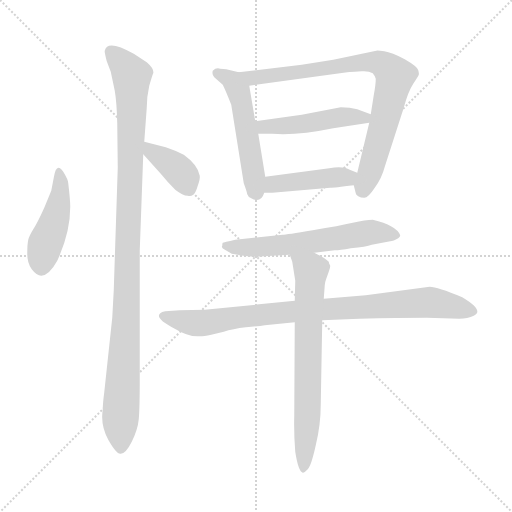
t = 0.00 s
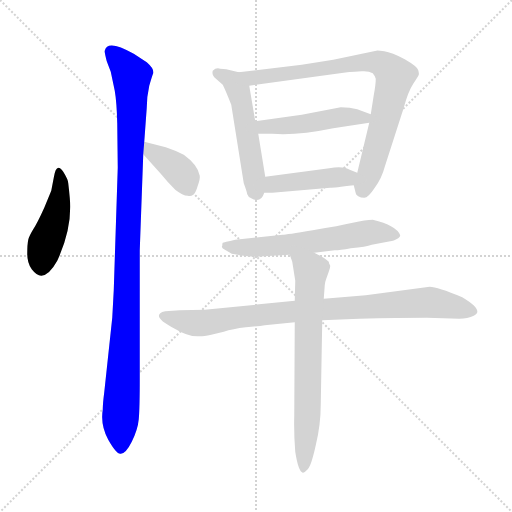
t = 1.59 s
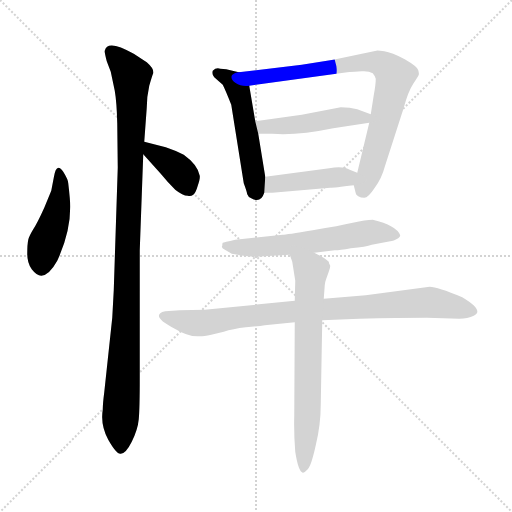
t = 3.18 s
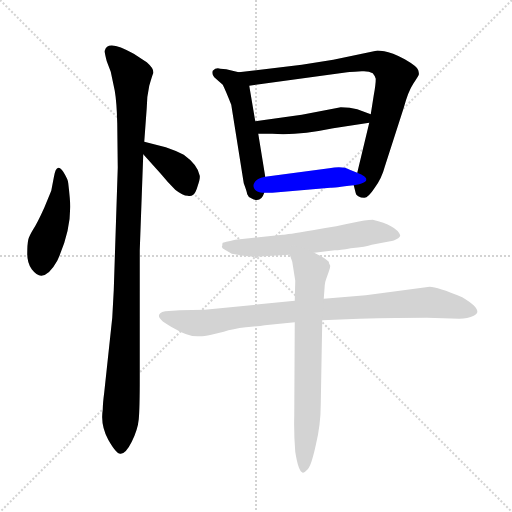
t = 4.76 s
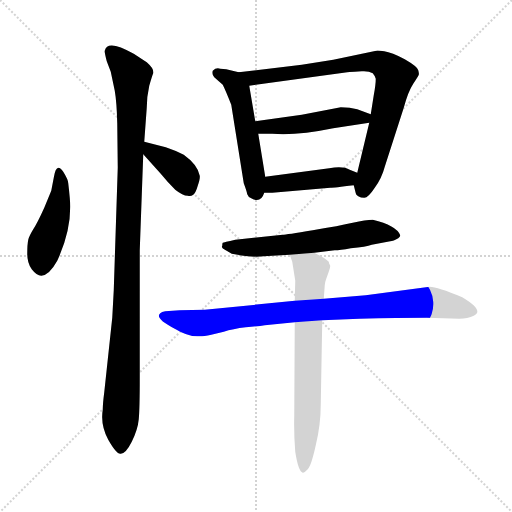
t = 6.35 s
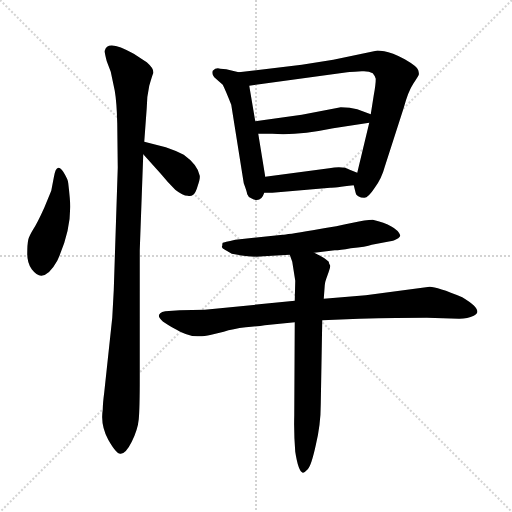
t = 7.94 s

The animated SVG that drew these frames (rendered in a browser with its animation timeline set to each time). Animation: 10 CSS @keyframes rules; one cycle of 7.94 s.

<svg version="1.1" viewBox="0 0 1024 1024" xmlns="http://www.w3.org/2000/svg">
  <g stroke="lightgray" stroke-dasharray="1,1" stroke-width="1" transform="scale(4, 4)">
    <line x1="0" y1="0" x2="256" y2="256"></line>
    <line x1="256" y1="0" x2="0" y2="256"></line>
    <line x1="128" y1="0" x2="128" y2="256"></line>
    <line x1="0" y1="128" x2="256" y2="128"></line>
  </g>
<g transform="scale(1, -1) translate(0, -848)">
   <style type="text/css">
    @keyframes keyframes0 {
      from {
       stroke: blue;
       stroke-dashoffset: 451;
       stroke-width: 128;
       }
       59% {
       animation-timing-function: step-end;
       stroke: blue;
       stroke-dashoffset: 0;
       stroke-width: 128;
       }
       to {
       stroke: black;
       stroke-width: 1024;
       }
       }
       #make-me-a-hanzi-animation-0 {
         animation: keyframes0 0.617025s both;
         animation-delay: 0.000000s;
         animation-timing-function: linear;
       }
    @keyframes keyframes1 {
      from {
       stroke: blue;
       stroke-dashoffset: 1066;
       stroke-width: 128;
       }
       78% {
       animation-timing-function: step-end;
       stroke: blue;
       stroke-dashoffset: 0;
       stroke-width: 128;
       }
       to {
       stroke: black;
       stroke-width: 1024;
       }
       }
       #make-me-a-hanzi-animation-1 {
         animation: keyframes1 1.117513s both;
         animation-delay: 0.617025s;
         animation-timing-function: linear;
       }
    @keyframes keyframes2 {
      from {
       stroke: blue;
       stroke-dashoffset: 381;
       stroke-width: 128;
       }
       55% {
       animation-timing-function: step-end;
       stroke: blue;
       stroke-dashoffset: 0;
       stroke-width: 128;
       }
       to {
       stroke: black;
       stroke-width: 1024;
       }
       }
       #make-me-a-hanzi-animation-2 {
         animation: keyframes2 0.560059s both;
         animation-delay: 1.734538s;
         animation-timing-function: linear;
       }
    @keyframes keyframes3 {
      from {
       stroke: blue;
       stroke-dashoffset: 519;
       stroke-width: 128;
       }
       63% {
       animation-timing-function: step-end;
       stroke: blue;
       stroke-dashoffset: 0;
       stroke-width: 128;
       }
       to {
       stroke: black;
       stroke-width: 1024;
       }
       }
       #make-me-a-hanzi-animation-3 {
         animation: keyframes3 0.672363s both;
         animation-delay: 2.294596s;
         animation-timing-function: linear;
       }
    @keyframes keyframes4 {
      from {
       stroke: blue;
       stroke-dashoffset: 812;
       stroke-width: 128;
       }
       73% {
       animation-timing-function: step-end;
       stroke: blue;
       stroke-dashoffset: 0;
       stroke-width: 128;
       }
       to {
       stroke: black;
       stroke-width: 1024;
       }
       }
       #make-me-a-hanzi-animation-4 {
         animation: keyframes4 0.910807s both;
         animation-delay: 2.966960s;
         animation-timing-function: linear;
       }
    @keyframes keyframes5 {
      from {
       stroke: blue;
       stroke-dashoffset: 473;
       stroke-width: 128;
       }
       61% {
       animation-timing-function: step-end;
       stroke: blue;
       stroke-dashoffset: 0;
       stroke-width: 128;
       }
       to {
       stroke: black;
       stroke-width: 1024;
       }
       }
       #make-me-a-hanzi-animation-5 {
         animation: keyframes5 0.634928s both;
         animation-delay: 3.877767s;
         animation-timing-function: linear;
       }
    @keyframes keyframes6 {
      from {
       stroke: blue;
       stroke-dashoffset: 438;
       stroke-width: 128;
       }
       59% {
       animation-timing-function: step-end;
       stroke: blue;
       stroke-dashoffset: 0;
       stroke-width: 128;
       }
       to {
       stroke: black;
       stroke-width: 1024;
       }
       }
       #make-me-a-hanzi-animation-6 {
         animation: keyframes6 0.606445s both;
         animation-delay: 4.512695s;
         animation-timing-function: linear;
       }
    @keyframes keyframes7 {
      from {
       stroke: blue;
       stroke-dashoffset: 601;
       stroke-width: 128;
       }
       66% {
       animation-timing-function: step-end;
       stroke: blue;
       stroke-dashoffset: 0;
       stroke-width: 128;
       }
       to {
       stroke: black;
       stroke-width: 1024;
       }
       }
       #make-me-a-hanzi-animation-7 {
         animation: keyframes7 0.739095s both;
         animation-delay: 5.119141s;
         animation-timing-function: linear;
       }
    @keyframes keyframes8 {
      from {
       stroke: blue;
       stroke-dashoffset: 876;
       stroke-width: 128;
       }
       74% {
       animation-timing-function: step-end;
       stroke: blue;
       stroke-dashoffset: 0;
       stroke-width: 128;
       }
       to {
       stroke: black;
       stroke-width: 1024;
       }
       }
       #make-me-a-hanzi-animation-8 {
         animation: keyframes8 0.962891s both;
         animation-delay: 5.858236s;
         animation-timing-function: linear;
       }
    @keyframes keyframes9 {
      from {
       stroke: blue;
       stroke-dashoffset: 697;
       stroke-width: 128;
       }
       69% {
       animation-timing-function: step-end;
       stroke: blue;
       stroke-dashoffset: 0;
       stroke-width: 128;
       }
       to {
       stroke: black;
       stroke-width: 1024;
       }
       }
       #make-me-a-hanzi-animation-9 {
         animation: keyframes9 0.817220s both;
         animation-delay: 6.821126s;
         animation-timing-function: linear;
       }
</style>
<path d="M 140.5 434.5 Q 140.5 447.5 136.5 481.5 Q 136.5 488.5 126.5 504.5 Q 112.5 525.5 107.5 492.5 L 102.5 466.5 L 88.5 432.5 Q 74.5 401.5 66.5 389.5 Q 58.5 376.5 56.5 368.5 Q 54.5 359.5 54.5 340.5 Q 54.5 321.5 63.5 309.5 Q 73.5 296.5 82.5 296.5 Q 98.5 297.5 114.5 326.5 Q 140.5 382.5 140.5 434.5 Z" fill="lightgray"></path> 
<path d="M 279.5 347.5 L 286.5 539.5 L 288.5 564.5 L 293.5 632.5 Q 293.5 654.5 298.5 676.5 Q 304.5 697.5 306.5 701.5 Q 308.5 710.5 293.5 723.5 L 267.5 740.5 Q 214.5 770.5 209.5 746.5 Q 208.5 745.5 213.5 725.5 L 221.5 704.5 L 229.5 666.5 Q 233.5 643.5 234.5 601.5 L 235.5 512.5 L 227.5 267.5 L 224.5 212.5 L 208.5 63.5 Q 205.5 40.5 205.5 28.5 Q 200.5 -1.5 216.5 -31.5 Q 233.5 -61.5 241.5 -59.5 Q 251.5 -59.5 263.5 -35.5 Q 275.5 -11.5 277.5 9.5 Q 279.5 30.5 279.5 91.5 L 279.5 347.5 Z" fill="lightgray"></path> 
<path d="M 286.5 539.5 L 321.5 500.5 Q 334.5 484.5 350.5 468.5 Q 365.5 456.5 375.5 456.5 Q 381.5 454.5 386.5 458.5 Q 391.5 462.5 395.5 476.5 Q 400.5 490.5 399.5 496.5 Q 395.5 518.5 367.5 538.5 Q 352.5 546.5 331.5 553.5 L 288.5 564.5 C 259.5 571.5 266.5 561.5 286.5 539.5 Z" fill="lightgray"></path> 
<path d="M 477.5 703.5 L 452.5 709.5 L 440.5 710.5 Q 432.5 713.5 425.5 706.5 Q 423.5 698.5 428.5 693.5 L 445.5 678.5 Q 451.5 666.5 462.5 638.5 L 487.5 481.5 Q 493.5 465.5 494.5 459.5 Q 496.5 453.5 502.5 451.5 Q 521.5 440.5 528.5 462.5 L 530.5 494.5 L 516.5 580.5 L 510.5 605.5 L 498.5 676.5 C 494.5 699.5 494.5 699.5 477.5 703.5 Z" fill="lightgray"></path> 
<path d="M 707.5 477.5 L 711.5 461.5 Q 711.5 458.5 716.5 455.5 Q 721.5 452.5 728.5 452.5 Q 736.5 452.5 749.5 472.5 Q 763.5 491.5 769.5 514.5 L 807.5 632.5 Q 816.5 665.5 826.5 680.5 Q 836.5 695.5 837.5 698.5 Q 838.5 700.5 836.5 707.5 Q 835.5 714.5 809.5 729.5 Q 783.5 743.5 768.5 745.5 Q 754.5 747.5 752.5 746.5 L 666.5 728.5 L 603.5 718.5 L 477.5 703.5 C 447.5 699.5 468.5 672.5 498.5 676.5 L 694.5 703.5 Q 696.5 704.5 709.5 704.5 L 723.5 705.5 Q 737.5 706.5 745.5 701.5 Q 750.5 695.5 751.5 690.5 Q 751.5 678.5 747.5 657.5 L 741.5 619.5 L 738.5 602.5 L 714.5 502.5 C 708.5 475.5 706.5 479.5 707.5 477.5 Z" fill="lightgray"></path> 
<path d="M 741.5 619.5 L 714.5 629.5 Q 700.5 633.5 681.5 633.5 L 603.5 618.5 L 510.5 605.5 C 480.5 601.5 486.5 580.5 516.5 580.5 L 544.5 580.5 Q 594.5 576.5 666.5 591.5 L 738.5 602.5 C 768.5 607.5 769.5 609.5 741.5 619.5 Z" fill="lightgray"></path> 
<path d="M 528.5 462.5 L 544.5 462.5 L 660.5 472.5 Q 667.5 472.5 707.5 477.5 C 737.5 481.5 742.5 491.5 714.5 502.5 L 699.5 508.5 Q 686.5 516.5 658.5 511.5 L 530.5 494.5 C 500.5 490.5 498.5 462.5 528.5 462.5 Z" fill="lightgray"></path> 
<path d="M 745.5 408.5 Q 731.5 408.5 705.5 402.5 Q 679.5 396.5 625.5 387.5 Q 571.5 378.5 565.5 378.5 L 470.5 368.5 Q 447.5 363.5 445.5 362.5 Q 444.5 361.5 444.5 356.5 Q 441.5 352.5 451.5 347.5 L 463.5 340.5 Q 503.5 332.5 527.5 335.5 L 579.5 338.5 L 628.5 342.5 L 669.5 347.5 Q 679.5 347.5 701.5 351.5 Q 732.5 354.5 743.5 358.5 L 780.5 365.5 Q 786.5 365.5 796.5 371.5 Q 800.5 374.5 800.5 377.5 Q 792.5 397.5 745.5 408.5 Z" fill="lightgray"></path> 
<path d="M 589.5 246.5 L 409.5 228.5 L 359.5 227.5 L 330.5 225.5 Q 323.5 224.5 320.5 221.5 Q 308.5 211.5 349.5 190.5 Q 377.5 173.5 399.5 175.5 Q 407.5 175.5 422.5 178.5 L 447.5 184.5 Q 465.5 190.5 491.5 193.5 Q 517.5 195.5 529.5 197.5 L 589.5 203.5 L 644.5 207.5 L 718.5 210.5 Q 798.5 212.5 853.5 212.5 L 918.5 210.5 Q 935.5 210.5 947.5 216.5 Q 969.5 226.5 924.5 253.5 Q 874.5 274.5 859.5 274.5 L 731.5 257.5 L 647.5 250.5 L 589.5 246.5 Z" fill="lightgray"></path> 
<path d="M 579.5 338.5 L 584.5 324.5 L 590.5 286.5 L 589.5 246.5 L 589.5 203.5 L 588.5 16.5 Q 587.5 -18.5 590.5 -55.5 Q 596.5 -94.5 605.5 -97.5 Q 607.5 -98.5 615.5 -90.5 Q 622.5 -83.5 631.5 -42.5 Q 641.5 -1.5 641.5 39.5 L 644.5 207.5 L 647.5 250.5 L 649.5 277.5 Q 649.5 282.5 652.5 290.5 L 657.5 304.5 Q 660.5 312.5 660.5 316.5 Q 657.5 321.5 657.5 324.5 Q 649.5 332.5 628.5 342.5 C 601.5 356.5 569.5 366.5 579.5 338.5 Z" fill="lightgray"></path> 
      <clipPath id="make-me-a-hanzi-clip-0">
      <path d="M 140.5 434.5 Q 140.5 447.5 136.5 481.5 Q 136.5 488.5 126.5 504.5 Q 112.5 525.5 107.5 492.5 L 102.5 466.5 L 88.5 432.5 Q 74.5 401.5 66.5 389.5 Q 58.5 376.5 56.5 368.5 Q 54.5 359.5 54.5 340.5 Q 54.5 321.5 63.5 309.5 Q 73.5 296.5 82.5 296.5 Q 98.5 297.5 114.5 326.5 Q 140.5 382.5 140.5 434.5 Z" fill="lightgray"></path>
      </clipPath>
      <path clip-path="url(#make-me-a-hanzi-clip-0)" d="M 115.5 500.5 L 120.5 492.5 L 119.5 451.5 L 87.5 347.5 L 82.5 312.5 " fill="none" id="make-me-a-hanzi-animation-0" stroke-dasharray="323 646" stroke-linecap="round"></path>

      <clipPath id="make-me-a-hanzi-clip-1">
      <path d="M 279.5 347.5 L 286.5 539.5 L 288.5 564.5 L 293.5 632.5 Q 293.5 654.5 298.5 676.5 Q 304.5 697.5 306.5 701.5 Q 308.5 710.5 293.5 723.5 L 267.5 740.5 Q 214.5 770.5 209.5 746.5 Q 208.5 745.5 213.5 725.5 L 221.5 704.5 L 229.5 666.5 Q 233.5 643.5 234.5 601.5 L 235.5 512.5 L 227.5 267.5 L 224.5 212.5 L 208.5 63.5 Q 205.5 40.5 205.5 28.5 Q 200.5 -1.5 216.5 -31.5 Q 233.5 -61.5 241.5 -59.5 Q 251.5 -59.5 263.5 -35.5 Q 275.5 -11.5 277.5 9.5 Q 279.5 30.5 279.5 91.5 L 279.5 347.5 Z" fill="lightgray"></path>
      </clipPath>
      <path clip-path="url(#make-me-a-hanzi-clip-1)" d="M 221.5 744.5 L 246.5 720.5 L 263.5 693.5 L 241.5 -49.5 " fill="none" id="make-me-a-hanzi-animation-1" stroke-dasharray="938 1876" stroke-linecap="round"></path>

      <clipPath id="make-me-a-hanzi-clip-2">
      <path d="M 286.5 539.5 L 321.5 500.5 Q 334.5 484.5 350.5 468.5 Q 365.5 456.5 375.5 456.5 Q 381.5 454.5 386.5 458.5 Q 391.5 462.5 395.5 476.5 Q 400.5 490.5 399.5 496.5 Q 395.5 518.5 367.5 538.5 Q 352.5 546.5 331.5 553.5 L 288.5 564.5 C 259.5 571.5 266.5 561.5 286.5 539.5 Z" fill="lightgray"></path>
      </clipPath>
      <path clip-path="url(#make-me-a-hanzi-clip-2)" d="M 294.5 557.5 L 301.5 544.5 L 361.5 502.5 L 378.5 469.5 " fill="none" id="make-me-a-hanzi-animation-2" stroke-dasharray="253 506" stroke-linecap="round"></path>

      <clipPath id="make-me-a-hanzi-clip-3">
      <path d="M 477.5 703.5 L 452.5 709.5 L 440.5 710.5 Q 432.5 713.5 425.5 706.5 Q 423.5 698.5 428.5 693.5 L 445.5 678.5 Q 451.5 666.5 462.5 638.5 L 487.5 481.5 Q 493.5 465.5 494.5 459.5 Q 496.5 453.5 502.5 451.5 Q 521.5 440.5 528.5 462.5 L 530.5 494.5 L 516.5 580.5 L 510.5 605.5 L 498.5 676.5 C 494.5 699.5 494.5 699.5 477.5 703.5 Z" fill="lightgray"></path>
      </clipPath>
      <path clip-path="url(#make-me-a-hanzi-clip-3)" d="M 434.5 701.5 L 455.5 692.5 L 477.5 665.5 L 512.5 463.5 " fill="none" id="make-me-a-hanzi-animation-3" stroke-dasharray="391 782" stroke-linecap="round"></path>

      <clipPath id="make-me-a-hanzi-clip-4">
      <path d="M 707.5 477.5 L 711.5 461.5 Q 711.5 458.5 716.5 455.5 Q 721.5 452.5 728.5 452.5 Q 736.5 452.5 749.5 472.5 Q 763.5 491.5 769.5 514.5 L 807.5 632.5 Q 816.5 665.5 826.5 680.5 Q 836.5 695.5 837.5 698.5 Q 838.5 700.5 836.5 707.5 Q 835.5 714.5 809.5 729.5 Q 783.5 743.5 768.5 745.5 Q 754.5 747.5 752.5 746.5 L 666.5 728.5 L 603.5 718.5 L 477.5 703.5 C 447.5 699.5 468.5 672.5 498.5 676.5 L 694.5 703.5 Q 696.5 704.5 709.5 704.5 L 723.5 705.5 Q 737.5 706.5 745.5 701.5 Q 750.5 695.5 751.5 690.5 Q 751.5 678.5 747.5 657.5 L 741.5 619.5 L 738.5 602.5 L 714.5 502.5 C 708.5 475.5 706.5 479.5 707.5 477.5 Z" fill="lightgray"></path>
      </clipPath>
      <path clip-path="url(#make-me-a-hanzi-clip-4)" d="M 485.5 702.5 L 505.5 692.5 L 519.5 693.5 L 734.5 724.5 L 760.5 721.5 L 785.5 702.5 L 790.5 695.5 L 772.5 619.5 L 726.5 468.5 " fill="none" id="make-me-a-hanzi-animation-4" stroke-dasharray="684 1368" stroke-linecap="round"></path>

      <clipPath id="make-me-a-hanzi-clip-5">
      <path d="M 741.5 619.5 L 714.5 629.5 Q 700.5 633.5 681.5 633.5 L 603.5 618.5 L 510.5 605.5 C 480.5 601.5 486.5 580.5 516.5 580.5 L 544.5 580.5 Q 594.5 576.5 666.5 591.5 L 738.5 602.5 C 768.5 607.5 769.5 609.5 741.5 619.5 Z" fill="lightgray"></path>
      </clipPath>
      <path clip-path="url(#make-me-a-hanzi-clip-5)" d="M 519.5 600.5 L 527.5 593.5 L 591.5 597.5 L 677.5 613.5 L 732.5 616.5 " fill="none" id="make-me-a-hanzi-animation-5" stroke-dasharray="345 690" stroke-linecap="round"></path>

      <clipPath id="make-me-a-hanzi-clip-6">
      <path d="M 528.5 462.5 L 544.5 462.5 L 660.5 472.5 Q 667.5 472.5 707.5 477.5 C 737.5 481.5 742.5 491.5 714.5 502.5 L 699.5 508.5 Q 686.5 516.5 658.5 511.5 L 530.5 494.5 C 500.5 490.5 498.5 462.5 528.5 462.5 Z" fill="lightgray"></path>
      </clipPath>
      <path clip-path="url(#make-me-a-hanzi-clip-6)" d="M 532.5 467.5 L 554.5 481.5 L 692.5 491.5 L 708.5 497.5 " fill="none" id="make-me-a-hanzi-animation-6" stroke-dasharray="310 620" stroke-linecap="round"></path>

      <clipPath id="make-me-a-hanzi-clip-7">
      <path d="M 745.5 408.5 Q 731.5 408.5 705.5 402.5 Q 679.5 396.5 625.5 387.5 Q 571.5 378.5 565.5 378.5 L 470.5 368.5 Q 447.5 363.5 445.5 362.5 Q 444.5 361.5 444.5 356.5 Q 441.5 352.5 451.5 347.5 L 463.5 340.5 Q 503.5 332.5 527.5 335.5 L 579.5 338.5 L 628.5 342.5 L 669.5 347.5 Q 679.5 347.5 701.5 351.5 Q 732.5 354.5 743.5 358.5 L 780.5 365.5 Q 786.5 365.5 796.5 371.5 Q 800.5 374.5 800.5 377.5 Q 792.5 397.5 745.5 408.5 Z" fill="lightgray"></path>
      </clipPath>
      <path clip-path="url(#make-me-a-hanzi-clip-7)" d="M 450.5 358.5 L 473.5 352.5 L 532.5 354.5 L 750.5 384.5 L 792.5 378.5 " fill="none" id="make-me-a-hanzi-animation-7" stroke-dasharray="473 946" stroke-linecap="round"></path>

      <clipPath id="make-me-a-hanzi-clip-8">
      <path d="M 589.5 246.5 L 409.5 228.5 L 359.5 227.5 L 330.5 225.5 Q 323.5 224.5 320.5 221.5 Q 308.5 211.5 349.5 190.5 Q 377.5 173.5 399.5 175.5 Q 407.5 175.5 422.5 178.5 L 447.5 184.5 Q 465.5 190.5 491.5 193.5 Q 517.5 195.5 529.5 197.5 L 589.5 203.5 L 644.5 207.5 L 718.5 210.5 Q 798.5 212.5 853.5 212.5 L 918.5 210.5 Q 935.5 210.5 947.5 216.5 Q 969.5 226.5 924.5 253.5 Q 874.5 274.5 859.5 274.5 L 731.5 257.5 L 647.5 250.5 L 589.5 246.5 Z" fill="lightgray"></path>
      </clipPath>
      <path clip-path="url(#make-me-a-hanzi-clip-8)" d="M 328.5 215.5 L 387.5 201.5 L 411.5 202.5 L 584.5 225.5 L 856.5 243.5 L 943.5 226.5 " fill="none" id="make-me-a-hanzi-animation-8" stroke-dasharray="748 1496" stroke-linecap="round"></path>

      <clipPath id="make-me-a-hanzi-clip-9">
      <path d="M 579.5 338.5 L 584.5 324.5 L 590.5 286.5 L 589.5 246.5 L 589.5 203.5 L 588.5 16.5 Q 587.5 -18.5 590.5 -55.5 Q 596.5 -94.5 605.5 -97.5 Q 607.5 -98.5 615.5 -90.5 Q 622.5 -83.5 631.5 -42.5 Q 641.5 -1.5 641.5 39.5 L 644.5 207.5 L 647.5 250.5 L 649.5 277.5 Q 649.5 282.5 652.5 290.5 L 657.5 304.5 Q 660.5 312.5 660.5 316.5 Q 657.5 321.5 657.5 324.5 Q 649.5 332.5 628.5 342.5 C 601.5 356.5 569.5 366.5 579.5 338.5 Z" fill="lightgray"></path>
      </clipPath>
      <path clip-path="url(#make-me-a-hanzi-clip-9)" d="M 586.5 332.5 L 622.5 307.5 L 607.5 -89.5 " fill="none" id="make-me-a-hanzi-animation-9" stroke-dasharray="569 1138" stroke-linecap="round"></path>

</g>
</svg>
